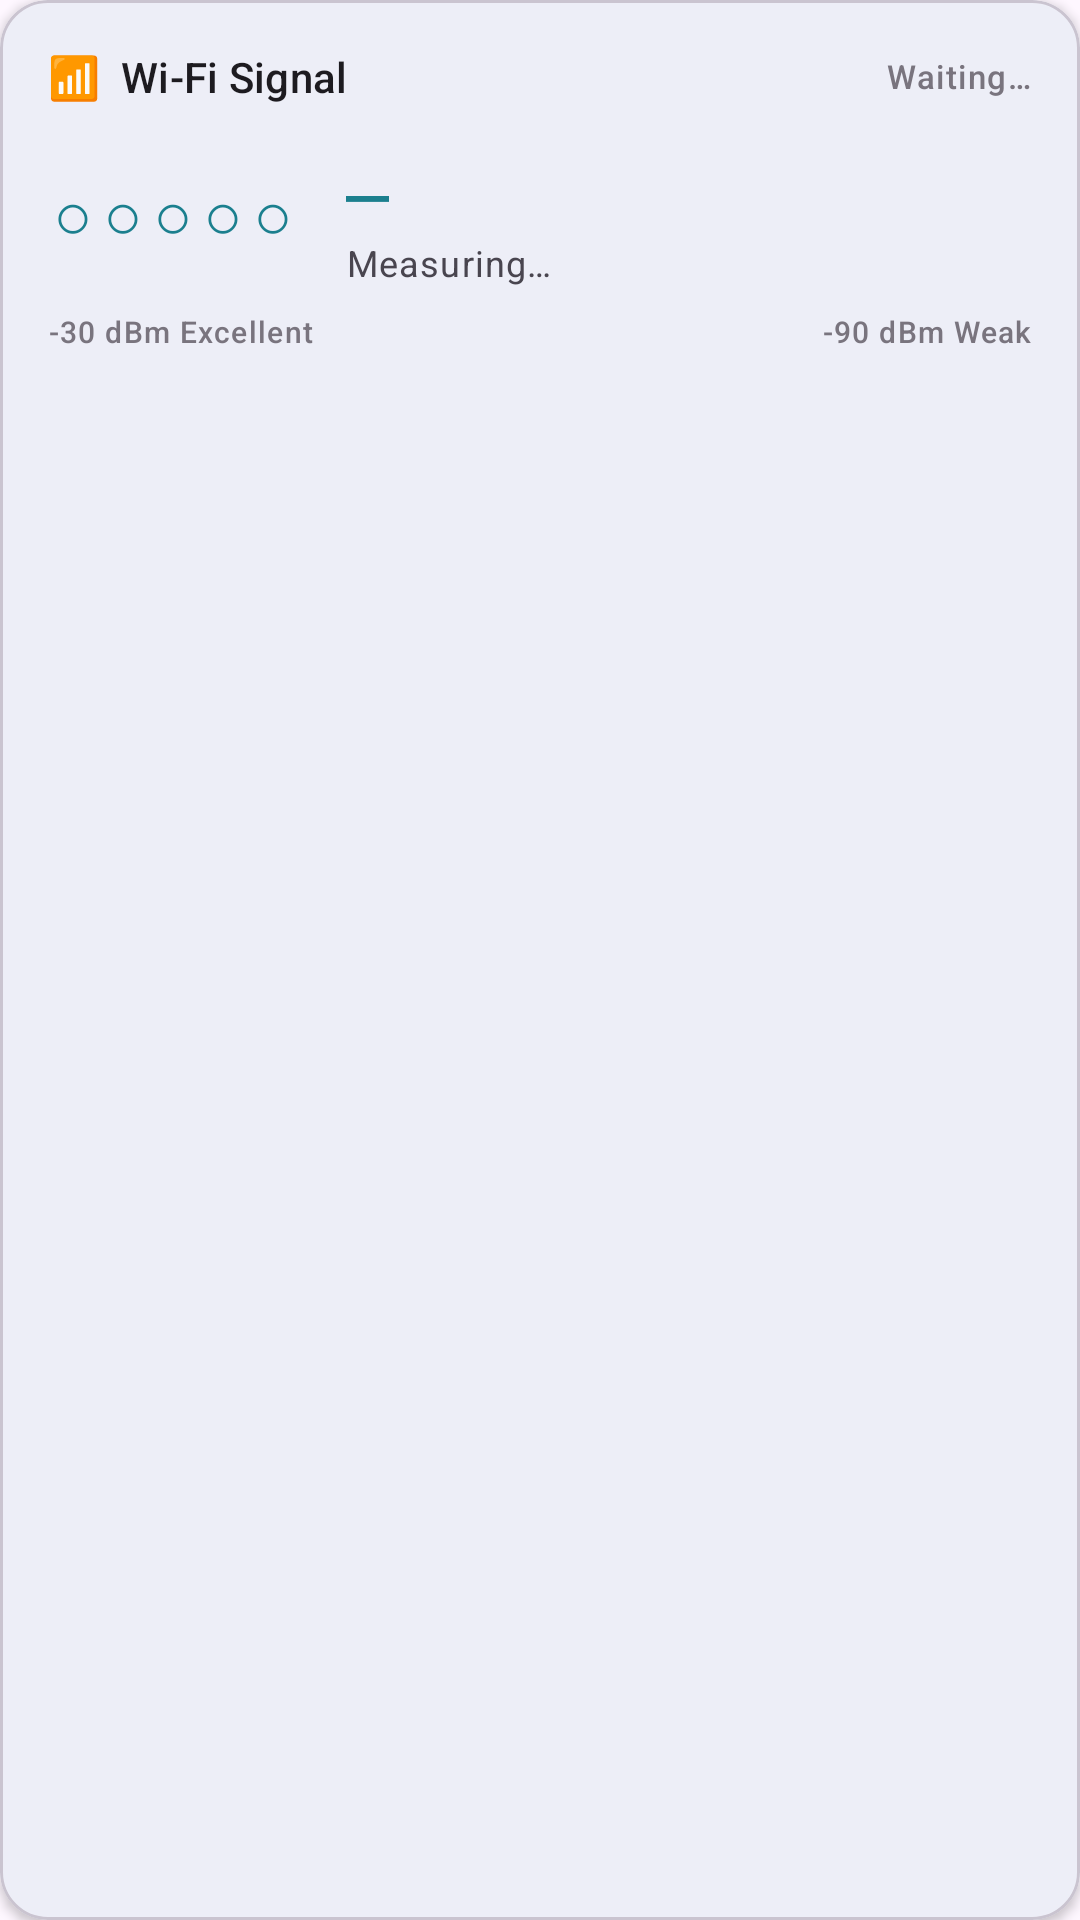

Produce the Android XML layout that renders to this screen, including the resource entries it uses.
<!-- AndroidManifest.xml: application theme Theme.MotorDrive -->
<!-- res/layout/module_wifi_rssi.xml -->
<?xml version="1.0" encoding="utf-8"?>
<com.google.android.material.card.MaterialCardView
    xmlns:android="http://schemas.android.com/apk/res/android"
    xmlns:app="http://schemas.android.com/apk/res-auto"
    android:layout_width="match_parent"
    android:layout_height="wrap_content"
    app:cardElevation="2dp"
    app:cardCornerRadius="16dp">

    <LinearLayout
        android:layout_width="match_parent"
        android:layout_height="wrap_content"
        android:orientation="vertical"
        android:padding="16dp">

        
        <LinearLayout
            android:layout_width="match_parent"
            android:layout_height="wrap_content"
            android:orientation="horizontal"
            android:gravity="center_vertical"
            android:layout_marginBottom="12dp">

            <TextView
                android:layout_width="0dp"
                android:layout_height="wrap_content"
                android:layout_weight="1"
                android:text="📶  Wi-Fi Signal"
                android:textAppearance="?attr/textAppearanceTitleSmall"
                android:textColor="?attr/colorOnSurface" />

            <TextView
                android:id="@+id/tvRssiLinkStatus"
                android:layout_width="wrap_content"
                android:layout_height="wrap_content"
                android:text="Waiting…"
                android:textAppearance="?attr/textAppearanceLabelSmall"
                android:textColor="?attr/colorOutline" />
        </LinearLayout>

        
        <LinearLayout
            android:layout_width="match_parent"
            android:layout_height="wrap_content"
            android:orientation="horizontal"
            android:gravity="center_vertical">

            
            <TextView
                android:id="@+id/tvRssiBars"
                android:layout_width="wrap_content"
                android:layout_height="wrap_content"
                android:text="○○○○○"
                android:textSize="22sp"
                android:letterSpacing="0.15"
                android:textColor="?attr/colorPrimary"
                android:layout_marginEnd="16dp" />

            <LinearLayout
                android:layout_width="0dp"
                android:layout_height="wrap_content"
                android:layout_weight="1"
                android:orientation="vertical">

                <TextView
                    android:id="@+id/tvRssiValue"
                    android:layout_width="wrap_content"
                    android:layout_height="wrap_content"
                    android:text="—"
                    android:textAppearance="?attr/textAppearanceHeadlineSmall"
                    android:textColor="?attr/colorPrimary"
                    android:fontFamily="monospace" />

                <TextView
                    android:id="@+id/tvRssiQuality"
                    android:layout_width="wrap_content"
                    android:layout_height="wrap_content"
                    android:text="Measuring…"
                    android:textAppearance="?attr/textAppearanceBodySmall"
                    android:textColor="?attr/colorOnSurfaceVariant" />
            </LinearLayout>
        </LinearLayout>

        
        <LinearLayout
            android:layout_width="match_parent"
            android:layout_height="wrap_content"
            android:orientation="horizontal"
            android:layout_marginTop="8dp">

            <TextView
                android:layout_width="wrap_content"
                android:layout_height="wrap_content"
                android:text="-30 dBm Excellent"
                android:textAppearance="?attr/textAppearanceLabelSmall"
                android:textColor="?attr/colorOutline"
                android:textSize="10sp" />

            <View
                android:layout_width="0dp"
                android:layout_height="0dp"
                android:layout_weight="1" />

            <TextView
                android:layout_width="wrap_content"
                android:layout_height="wrap_content"
                android:text="-90 dBm Weak"
                android:textAppearance="?attr/textAppearanceLabelSmall"
                android:textColor="?attr/colorOutline"
                android:textSize="10sp" />
        </LinearLayout>
    </LinearLayout>
</com.google.android.material.card.MaterialCardView>
<!-- resources referenced by this layout -->
<resources>
  <style name="Theme.MotorDrive" parent="Theme.Material3.DayNight.NoActionBar">
          <item name="colorPrimary">@color/md_theme_seed</item>
          <item name="colorOnPrimary">#FFFFFF</item>
          <item name="colorPrimaryContainer">#CBE9ED</item>
          <item name="colorOnPrimaryContainer">#001F26</item>
          <item name="colorSecondary">#1A3A5C</item>
          <item name="colorOnSecondary">#FFFFFF</item>
          
          <item name="android:statusBarColor">@android:color/transparent</item>
          <item name="android:navigationBarColor">?attr/colorSurface</item>
          <item name="android:windowLightStatusBar">false</item>
      </style>
  <color name="md_theme_seed">#1B7F8E</color>
</resources>
